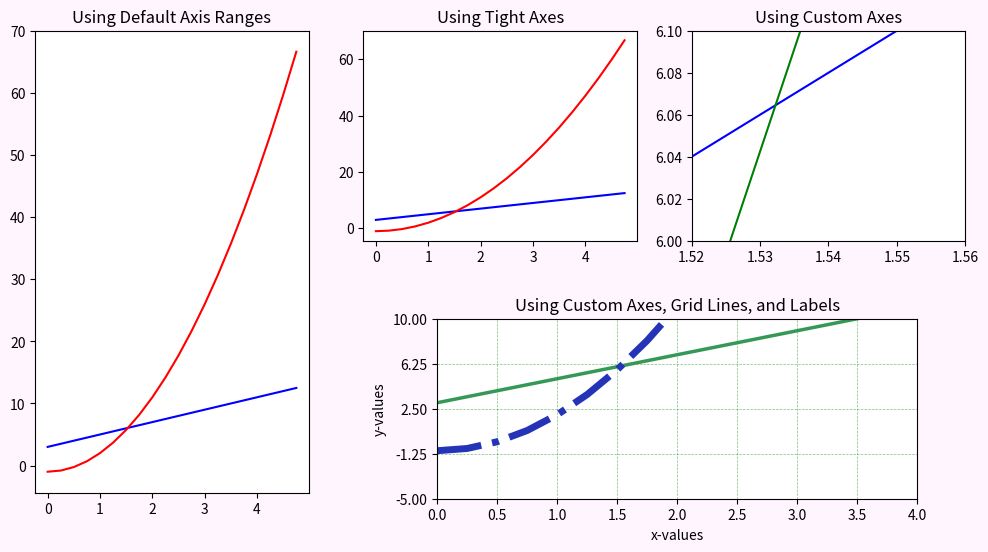

Generate this figure with matplotlib:
import numpy as np
import matplotlib.pyplot as plt

x = np.arange(0, 5, 0.25)
y1 = 2*x + 3
y2 = 3*x**2-1

figure = plt.figure(figsize=(12, 6), facecolor='#fff5ff')
sub1 = figure.add_subplot(2, 3, (1, 4))
sub1.plot(x, y1, 'b-', x, y2, 'r-')
sub1.set_title('Using Default Axis Ranges')

sub2 = figure.add_subplot(2, 3, 2)
sub2.plot(x, y1, 'b-', x, y2, 'r-')
sub2.axis('tight')
sub2.set_title('Using Tight Axes')

sub3 = figure.add_subplot(2, 3, 3)
sub3.plot(x, y1, 'b-', x, y2, 'g-')
sub3.set_xticks(np.linspace(1.52, 1.56, 5))
sub3.set_xlim((1.52, 1.56))
sub3.set_ylim((6.0, 6.1))
sub3.set_title('Using Custom Axes')

sub5 = figure.add_axes((0.46, 0.1, 0.4, 0.3))
sub5.plot(x, y1, 'b-', color='#339955', lw=2.5)
sub5.plot(x, y2, 'r-', color='#2533b7', lw=5.0, ls='dashdot')
sub5.set_yticks(np.linspace(-5, 10, 5))
sub5.set_xlim((0, 4))
sub5.set_ylim((-5, 10))
sub5.set_xlabel('x-values')
sub5.set_ylabel('y-values')
sub5.grid(color='g', alpha=0.5, ls='dashed', lw=0.5)
sub5.set_title('Using Custom Axes, Grid Lines, and Labels')

plt.show()
